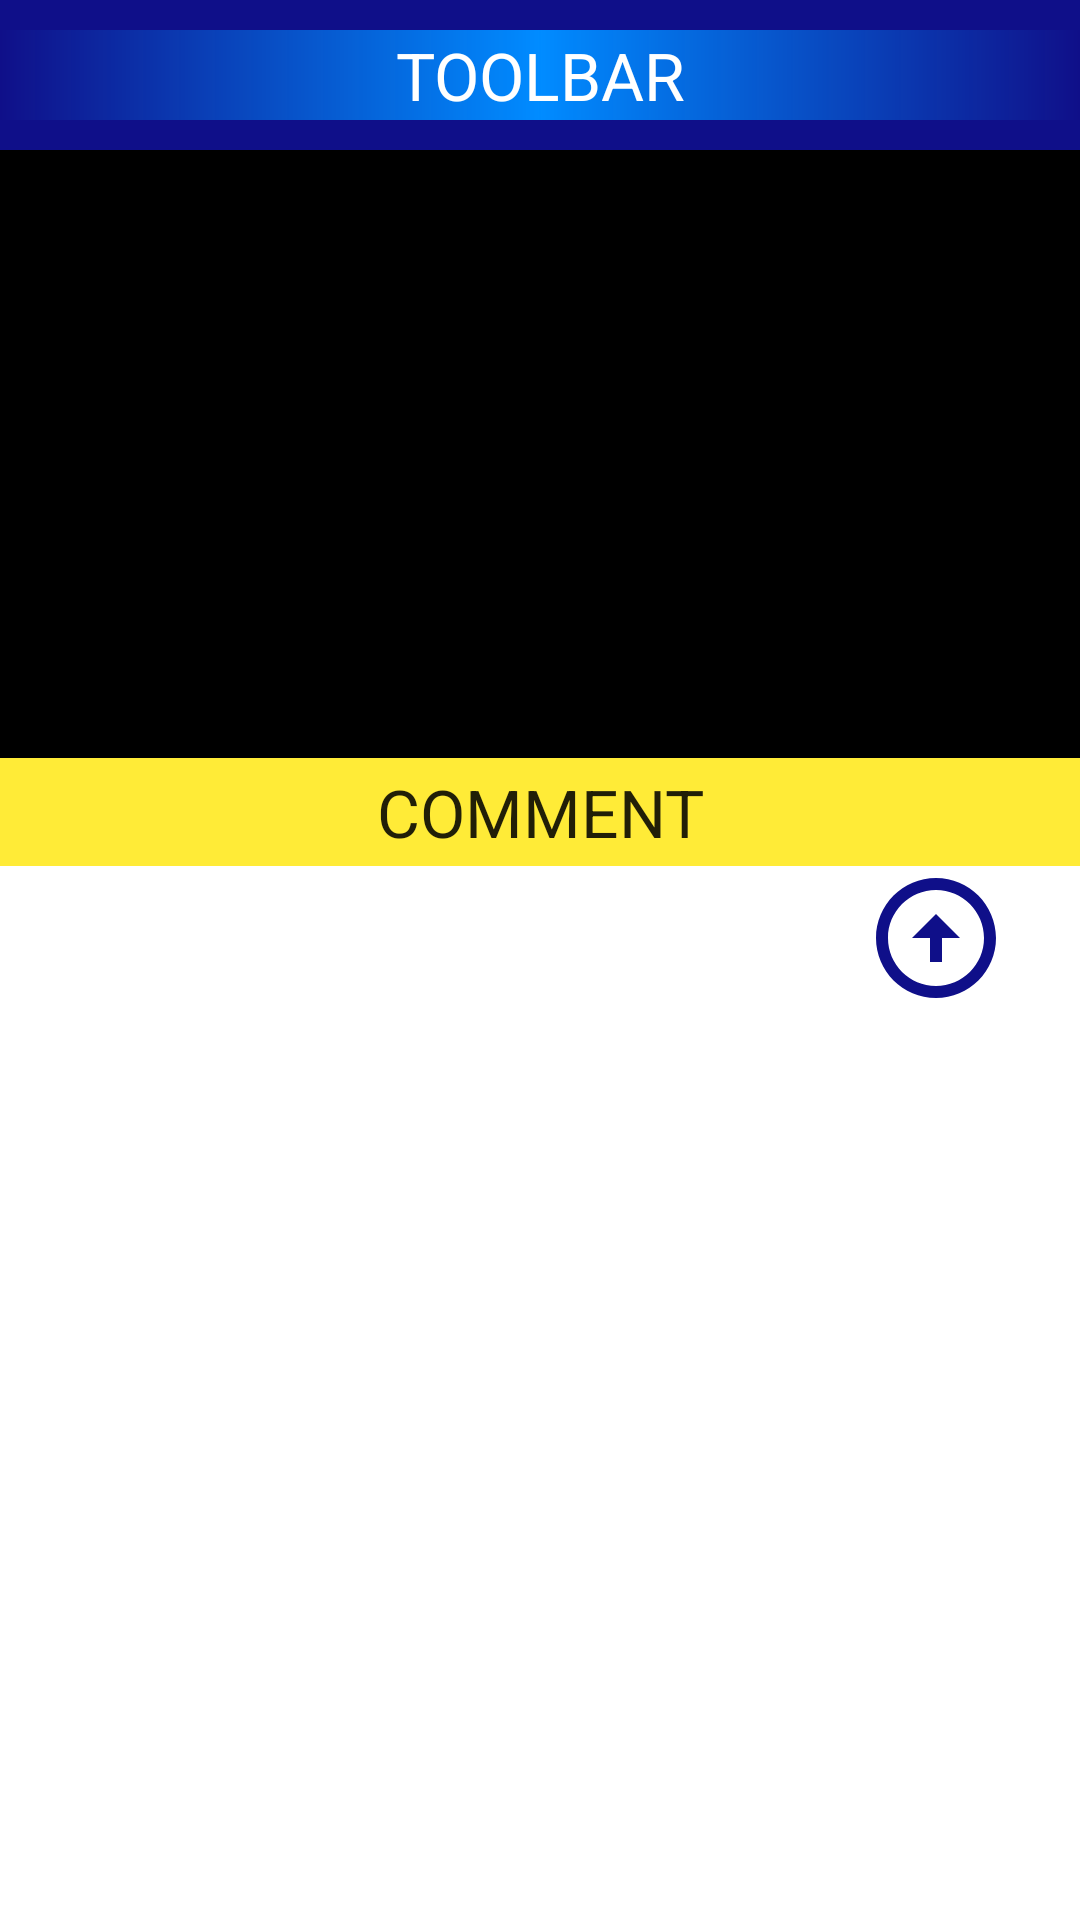

Android layout source for this screen:
<!-- AndroidManifest.xml: application theme Theme.MotionLayoutSmaple -->
<!-- res/layout/activity_sample4.xml -->
<?xml version="1.0" encoding="utf-8"?>
<androidx.constraintlayout.motion.widget.MotionLayout xmlns:android="http://schemas.android.com/apk/res/android"
    xmlns:app="http://schemas.android.com/apk/res-auto"
    xmlns:tools="http://schemas.android.com/tools"
    android:layout_width="match_parent"
    android:layout_height="match_parent"
    app:layoutDescription="@xml/sample4_motion_scene"
    tools:context=".Sample4Activity">

    <androidx.constraintlayout.widget.Guideline
        android:id="@+id/guideline"
        android:layout_width="wrap_content"
        android:layout_height="wrap_content"
        android:orientation="vertical"
        app:layout_constraintGuide_percent="0.5" />

    <TextView
        android:id="@+id/toolbar"
        style="@style/TextAppearance.AppCompat.Large"
        android:layout_width="0dp"
        android:layout_height="wrap_content"
        android:background="@drawable/toolbar_background"
        android:gravity="center"
        android:minHeight="50dp"
        android:text="TOOLBAR"
        android:textColor="@color/white"
        app:layout_constraintEnd_toEndOf="parent"
        app:layout_constraintStart_toStartOf="parent"
        app:layout_constraintTop_toTopOf="parent" />

    <View
        android:id="@+id/player_background"
        android:layout_width="0dp"
        android:layout_height="0dp"
        android:layout_marginStart="-3dp"
        android:layout_marginTop="-3dp"
        android:layout_marginEnd="-3dp"
        android:layout_marginBottom="-3dp"
        android:background="#3838ff"
        android:translationZ="-1dp"
        app:layout_constraintBottom_toBottomOf="@id/player"
        app:layout_constraintEnd_toEndOf="@id/player"
        app:layout_constraintStart_toStartOf="@id/player"
        app:layout_constraintTop_toTopOf="@id/player" />

    <ImageView
        android:id="@+id/player"
        android:layout_width="0dp"
        android:layout_height="0dp"
        android:background="@color/black"
        android:src="@drawable/ic_baseline_play_arrow_24" />

    <TextView
        android:id="@+id/team_comment"
        style="@style/TextAppearance.AppCompat.Large"
        android:layout_width="0dp"
        android:layout_height="0dp"
        android:background="#ffeb37"
        android:gravity="center"
        android:minHeight="36dp"
        android:text="COMMENT" />

    <ImageView
        android:id="@+id/icon"
        android:layout_width="0dp"
        android:layout_height="0dp" />

</androidx.constraintlayout.motion.widget.MotionLayout>
<!-- resources referenced by this layout -->
<resources>
  <!-- drawable toolbar_background (drawable) -->
  <?xml version="1.0" encoding="utf-8"?>
  <layer-list xmlns:android="http://schemas.android.com/apk/res/android">
      <item>
          <shape>
              <solid android:color="#0f0f89" />
          </shape>
      </item>
      <item android:gravity="center">
          <shape>
              <size android:height="30dp" />
              <gradient
                  android:angle="0"
                  android:centerColor="#008bff"
                  android:endColor="#00000000"
                  android:startColor="#00000000" />
          </shape>
      </item>
  </layer-list>
  <style name="Theme.MotionLayoutSmaple" parent="Theme.MaterialComponents.DayNight.DarkActionBar">
          
          <item name="colorPrimary">@color/purple_500</item>
          <item name="colorPrimaryVariant">@color/purple_700</item>
          <item name="colorOnPrimary">@color/white</item>
          
          <item name="colorSecondary">@color/teal_200</item>
          <item name="colorSecondaryVariant">@color/teal_700</item>
          <item name="colorOnSecondary">@color/black</item>
          
          <item name="android:statusBarColor" tools:targetApi="l">?attr/colorPrimaryVariant</item>
          
      </style>
  <!-- not gathered from this repository: default colours our renderer supplied (Android Studio template values) -->
  <color name="purple_500">#FF6200EE</color>
  <color name="purple_700">#FF3700B3</color>
  <color name="teal_200">#FF03DAC5</color>
  <color name="teal_700">#FF018786</color>
  <color name="black">#FF000000</color>
  <color name="white">#FFFFFFFF</color>
</resources>
